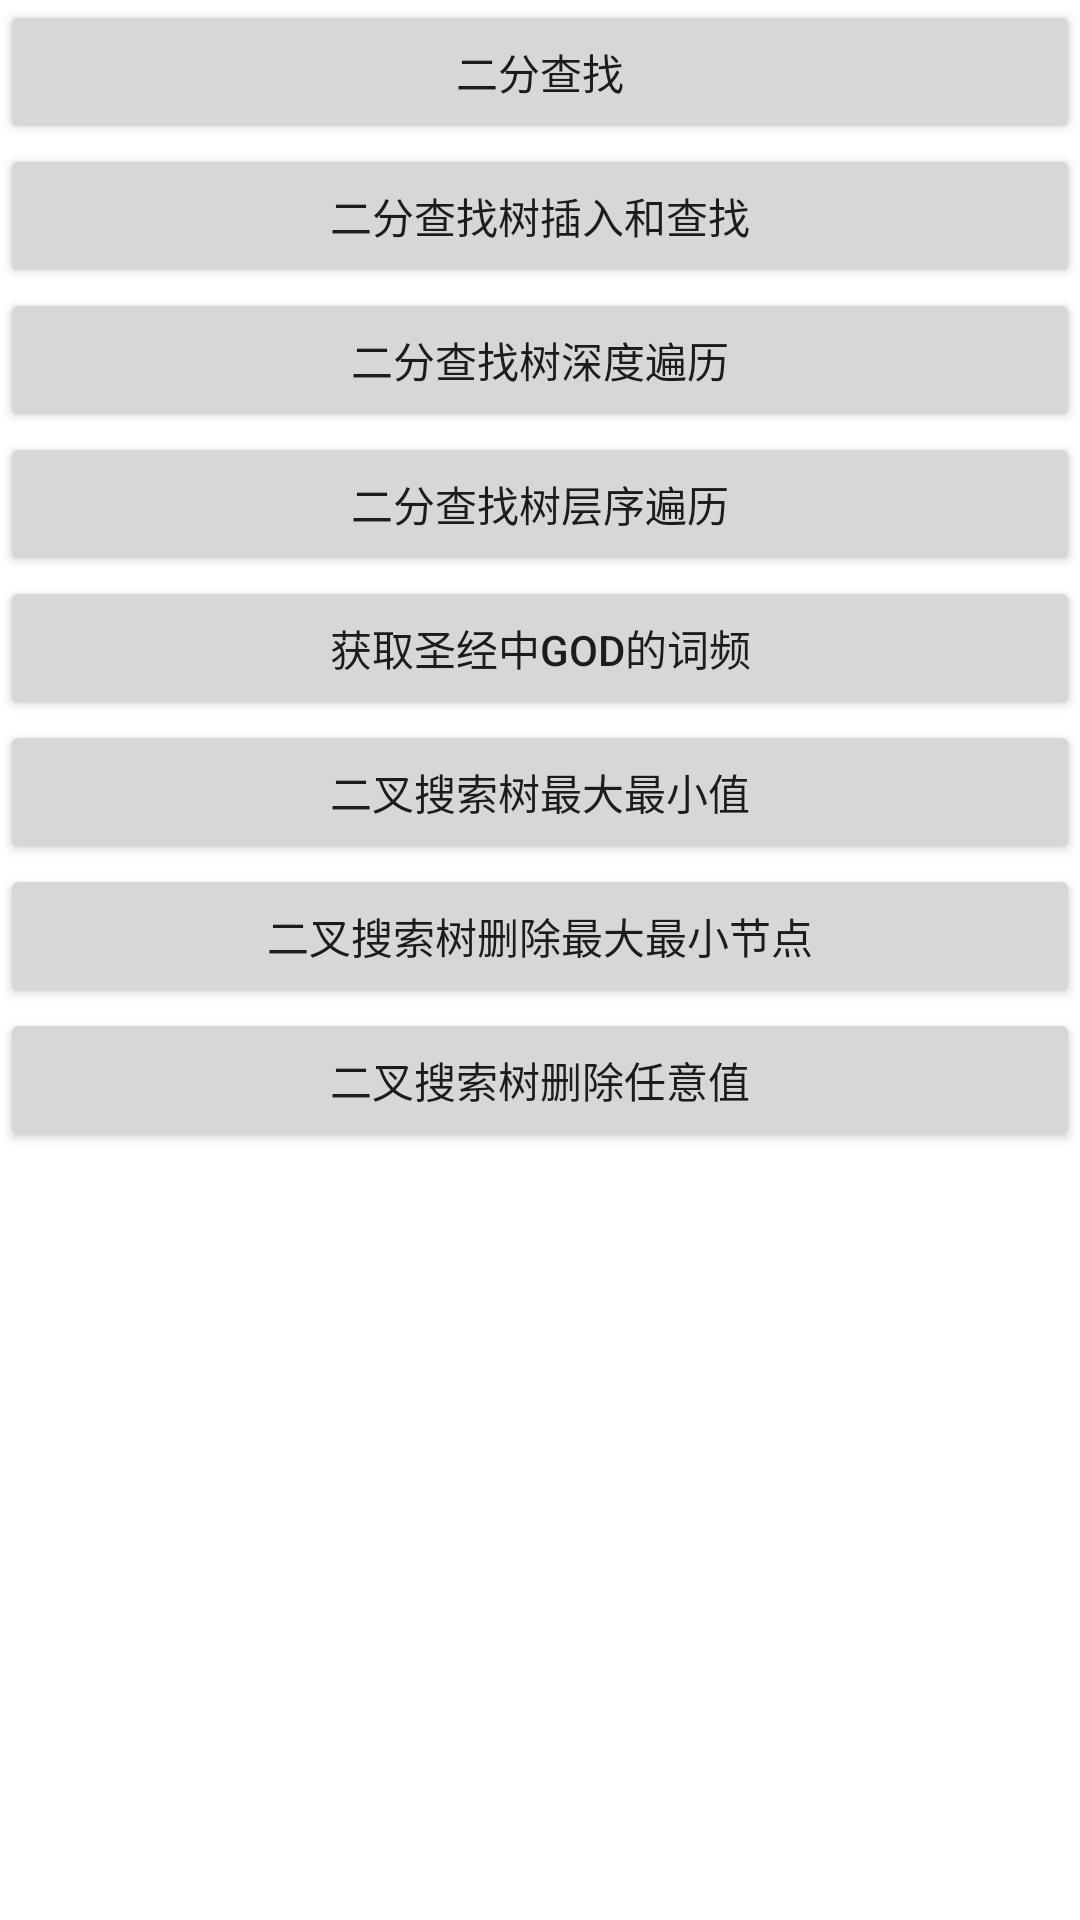

The Android layout XML behind this screen, and the referenced resources:
<!-- AndroidManifest.xml: application theme Theme.AlgorithmTrain -->
<!-- res/layout/activity_bst.xml -->
<?xml version="1.0" encoding="utf-8"?>
<androidx.constraintlayout.widget.ConstraintLayout xmlns:android="http://schemas.android.com/apk/res/android"
    xmlns:app="http://schemas.android.com/apk/res-auto"
    xmlns:tools="http://schemas.android.com/tools"
    android:layout_width="match_parent"
    android:layout_height="match_parent"
    tools:context=".BSTActivity">

    <Button
        android:id="@+id/test_binary_search_btn"
        android:text="二分查找"
        android:layout_width="match_parent"
        android:layout_height="wrap_content"
        app:layout_constraintStart_toStartOf="parent"
        app:layout_constraintEnd_toEndOf="parent"
        app:layout_constraintTop_toTopOf="parent"
        />

    <Button
        android:id="@+id/test_binary_search_tree_btn"
        android:text="二分查找树插入和查找"
        android:layout_width="match_parent"
        android:layout_height="wrap_content"
        app:layout_constraintStart_toStartOf="parent"
        app:layout_constraintEnd_toEndOf="parent"
        app:layout_constraintTop_toBottomOf="@+id/test_binary_search_btn"
        />
    <Button
        android:id="@+id/test_binary_search_tree_order_btn"
        android:text="二分查找树深度遍历"
        android:layout_width="match_parent"
        android:layout_height="wrap_content"
        app:layout_constraintStart_toStartOf="parent"
        app:layout_constraintEnd_toEndOf="parent"
        app:layout_constraintTop_toBottomOf="@+id/test_binary_search_tree_btn"
        />
    <Button
        android:id="@+id/test_binary_search_tree_level_order_btn"
        android:text="二分查找树层序遍历"
        android:layout_width="match_parent"
        android:layout_height="wrap_content"
        app:layout_constraintStart_toStartOf="parent"
        app:layout_constraintEnd_toEndOf="parent"
        app:layout_constraintTop_toBottomOf="@+id/test_binary_search_tree_order_btn"
        />
    <Button
        android:id="@+id/test_term_frequency_btn"
        android:text="获取圣经中god的词频"
        android:layout_width="match_parent"
        android:layout_height="wrap_content"
        app:layout_constraintStart_toStartOf="parent"
        app:layout_constraintEnd_toEndOf="parent"
        app:layout_constraintTop_toBottomOf="@+id/test_binary_search_tree_level_order_btn"
        />
    <Button
        android:id="@+id/test_min_or_max_btn"
        android:text="二叉搜索树最大最小值"
        android:layout_width="match_parent"
        android:layout_height="wrap_content"
        app:layout_constraintStart_toStartOf="parent"
        app:layout_constraintEnd_toEndOf="parent"
        app:layout_constraintTop_toBottomOf="@+id/test_term_frequency_btn"
        />
    <Button
        android:id="@+id/test_rm_min_or_max_btn"
        android:text="二叉搜索树删除最大最小节点"
        android:layout_width="match_parent"
        android:layout_height="wrap_content"
        app:layout_constraintStart_toStartOf="parent"
        app:layout_constraintEnd_toEndOf="parent"
        app:layout_constraintTop_toBottomOf="@+id/test_min_or_max_btn"
        />
    <Button
        android:id="@+id/test_rm_btn"
        android:text="二叉搜索树删除任意值"
        android:layout_width="match_parent"
        android:layout_height="wrap_content"
        app:layout_constraintStart_toStartOf="parent"
        app:layout_constraintEnd_toEndOf="parent"
        app:layout_constraintTop_toBottomOf="@+id/test_rm_min_or_max_btn"
        />


</androidx.constraintlayout.widget.ConstraintLayout>
<!-- resources referenced by this layout -->
<resources>
  <style name="Theme.AlgorithmTrain" parent="Theme.MaterialComponents.DayNight.DarkActionBar">
          
          <item name="colorPrimary">@color/purple_500</item>
          <item name="colorPrimaryVariant">@color/purple_700</item>
          <item name="colorOnPrimary">@color/white</item>
          
          <item name="colorSecondary">@color/teal_200</item>
          <item name="colorSecondaryVariant">@color/teal_700</item>
          <item name="colorOnSecondary">@color/black</item>
          
          <item name="android:statusBarColor" tools:targetApi="l">?attr/colorPrimaryVariant</item>
          
      </style>
  <!-- not gathered from this repository: default colours our renderer supplied (Android Studio template values) -->
  <color name="purple_500">#FF6200EE</color>
  <color name="purple_700">#FF3700B3</color>
  <color name="teal_200">#FF03DAC5</color>
  <color name="teal_700">#FF018786</color>
  <color name="black">#FF000000</color>
  <color name="white">#FFFFFFFF</color>
</resources>
